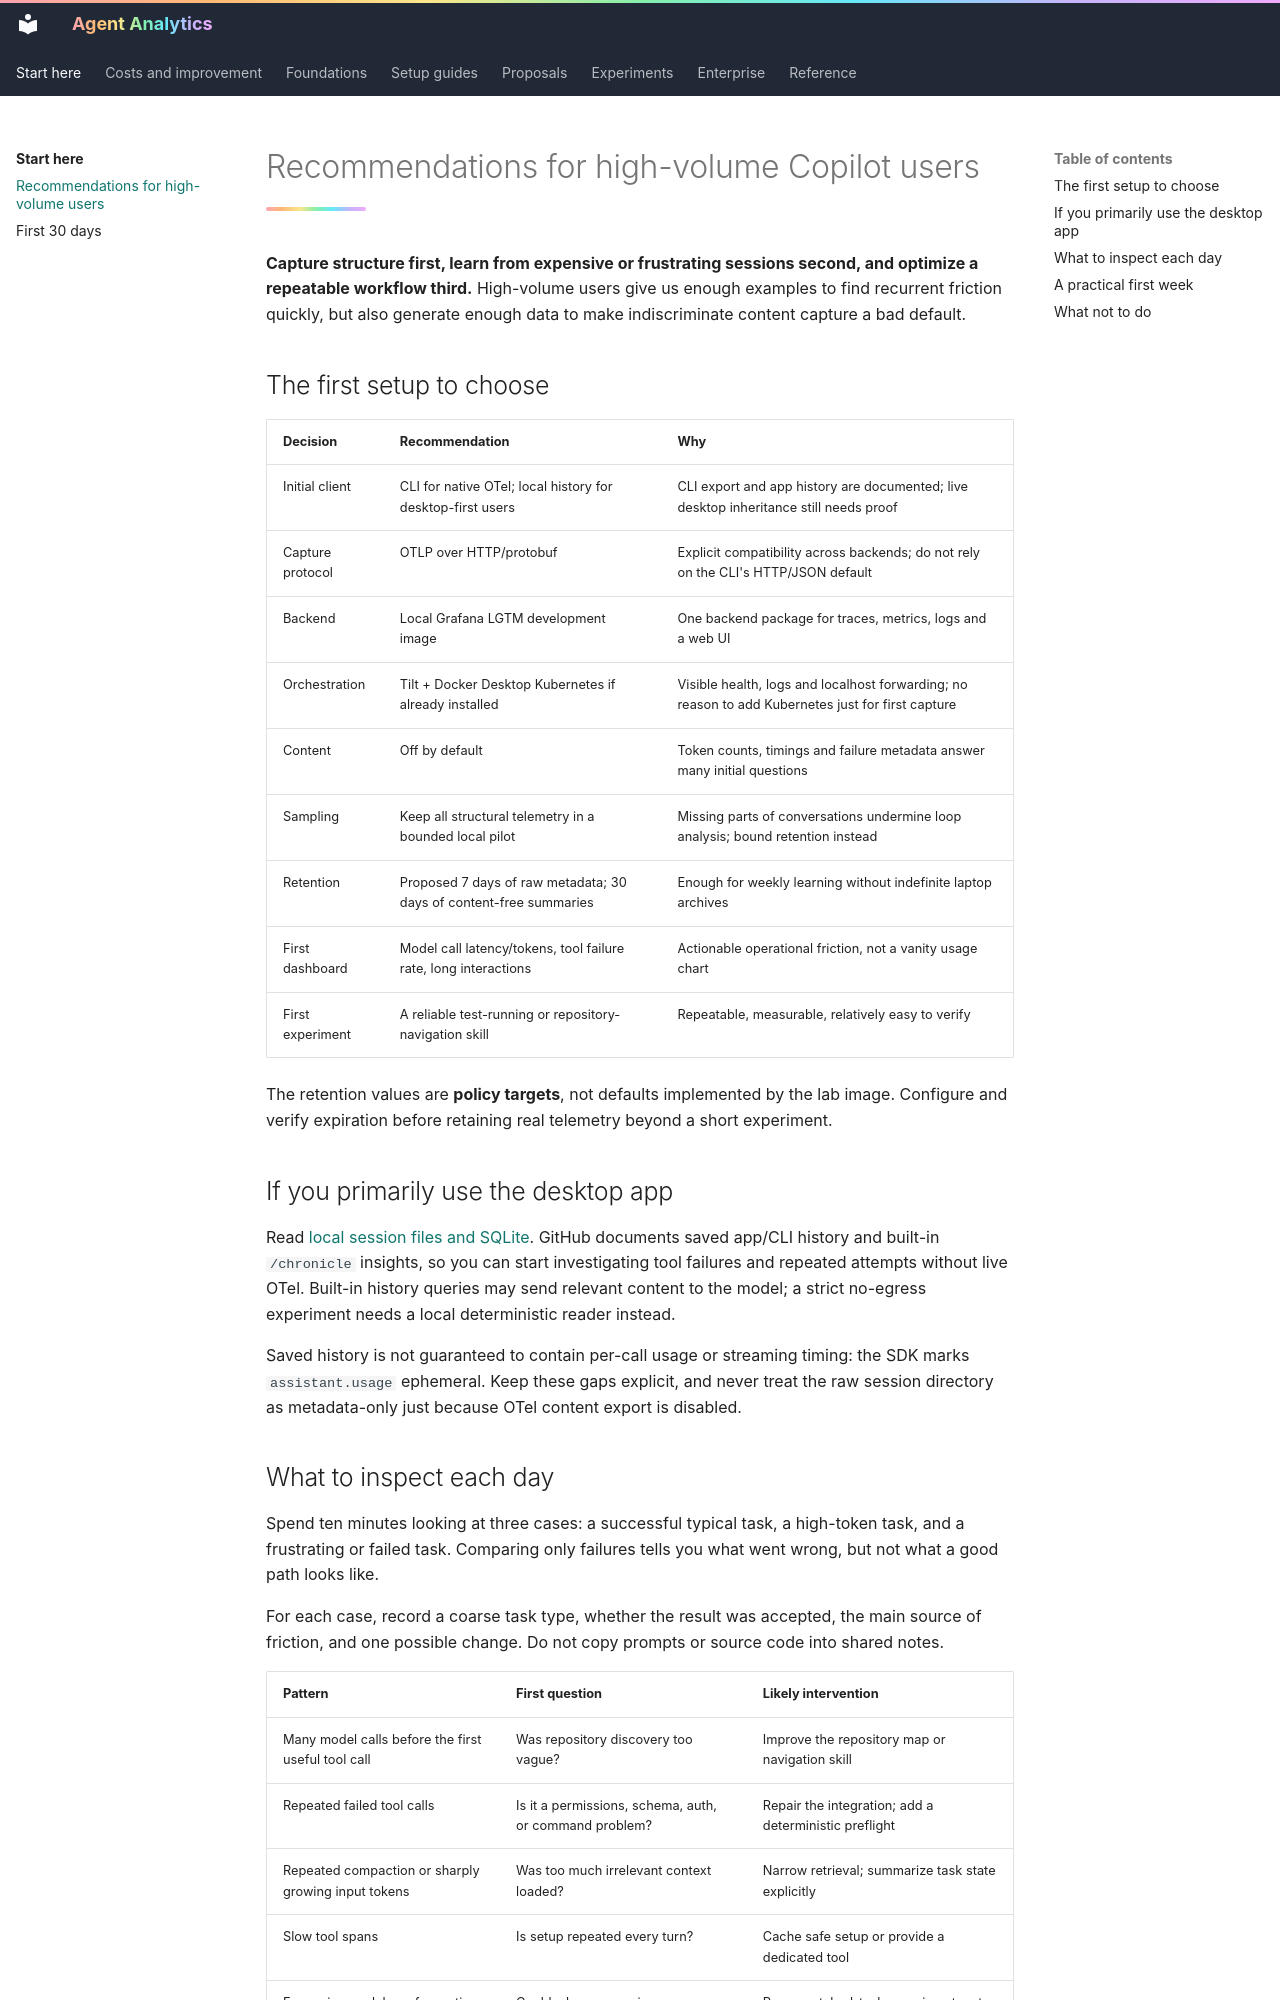

repository: titan-syndicate/agent-analytics · page: start/recommendations/index.html · generator: mkdocs

# Recommendations for high-volume Copilot users

**Capture structure first, learn from expensive or frustrating sessions second, and optimize a repeatable workflow third.** High-volume users give us enough examples to find recurrent friction quickly, but also generate enough data to make indiscriminate content capture a bad default.

## The first setup to choose

| Decision | Recommendation | Why |
| --- | --- | --- |
| Initial client | CLI for native OTel; local history for desktop-first users | CLI export and app history are documented; live desktop inheritance still needs proof |
| Capture protocol | OTLP over HTTP/protobuf | Explicit compatibility across backends; do not rely on the CLI's HTTP/JSON default |
| Backend | Local Grafana LGTM development image | One backend package for traces, metrics, logs and a web UI |
| Orchestration | Tilt + Docker Desktop Kubernetes if already installed | Visible health, logs and localhost forwarding; no reason to add Kubernetes just for first capture |
| Content | Off by default | Token counts, timings and failure metadata answer many initial questions |
| Sampling | Keep all structural telemetry in a bounded local pilot | Missing parts of conversations undermine loop analysis; bound retention instead |
| Retention | Proposed 7 days of raw metadata; 30 days of content-free summaries | Enough for weekly learning without indefinite laptop archives |
| First dashboard | Model call latency/tokens, tool failure rate, long interactions | Actionable operational friction, not a vanity usage chart |
| First experiment | A reliable test-running or repository-navigation skill | Repeatable, measurable, relatively easy to verify |

The retention values are **policy targets**, not defaults implemented by the lab image. Configure and verify expiration before retaining real telemetry beyond a short experiment.

## If you primarily use the desktop app

Read [local session files and SQLite](../guides/local-session-data.md). GitHub documents saved app/CLI history and built-in `/chronicle` insights, so you can start investigating tool failures and repeated attempts without live OTel. Built-in history queries may send relevant content to the model; a strict no-egress experiment needs a local deterministic reader instead.

Saved history is not guaranteed to contain per-call usage or streaming timing: the SDK marks `assistant.usage` ephemeral. Keep these gaps explicit, and never treat the raw session directory as metadata-only just because OTel content export is disabled.
